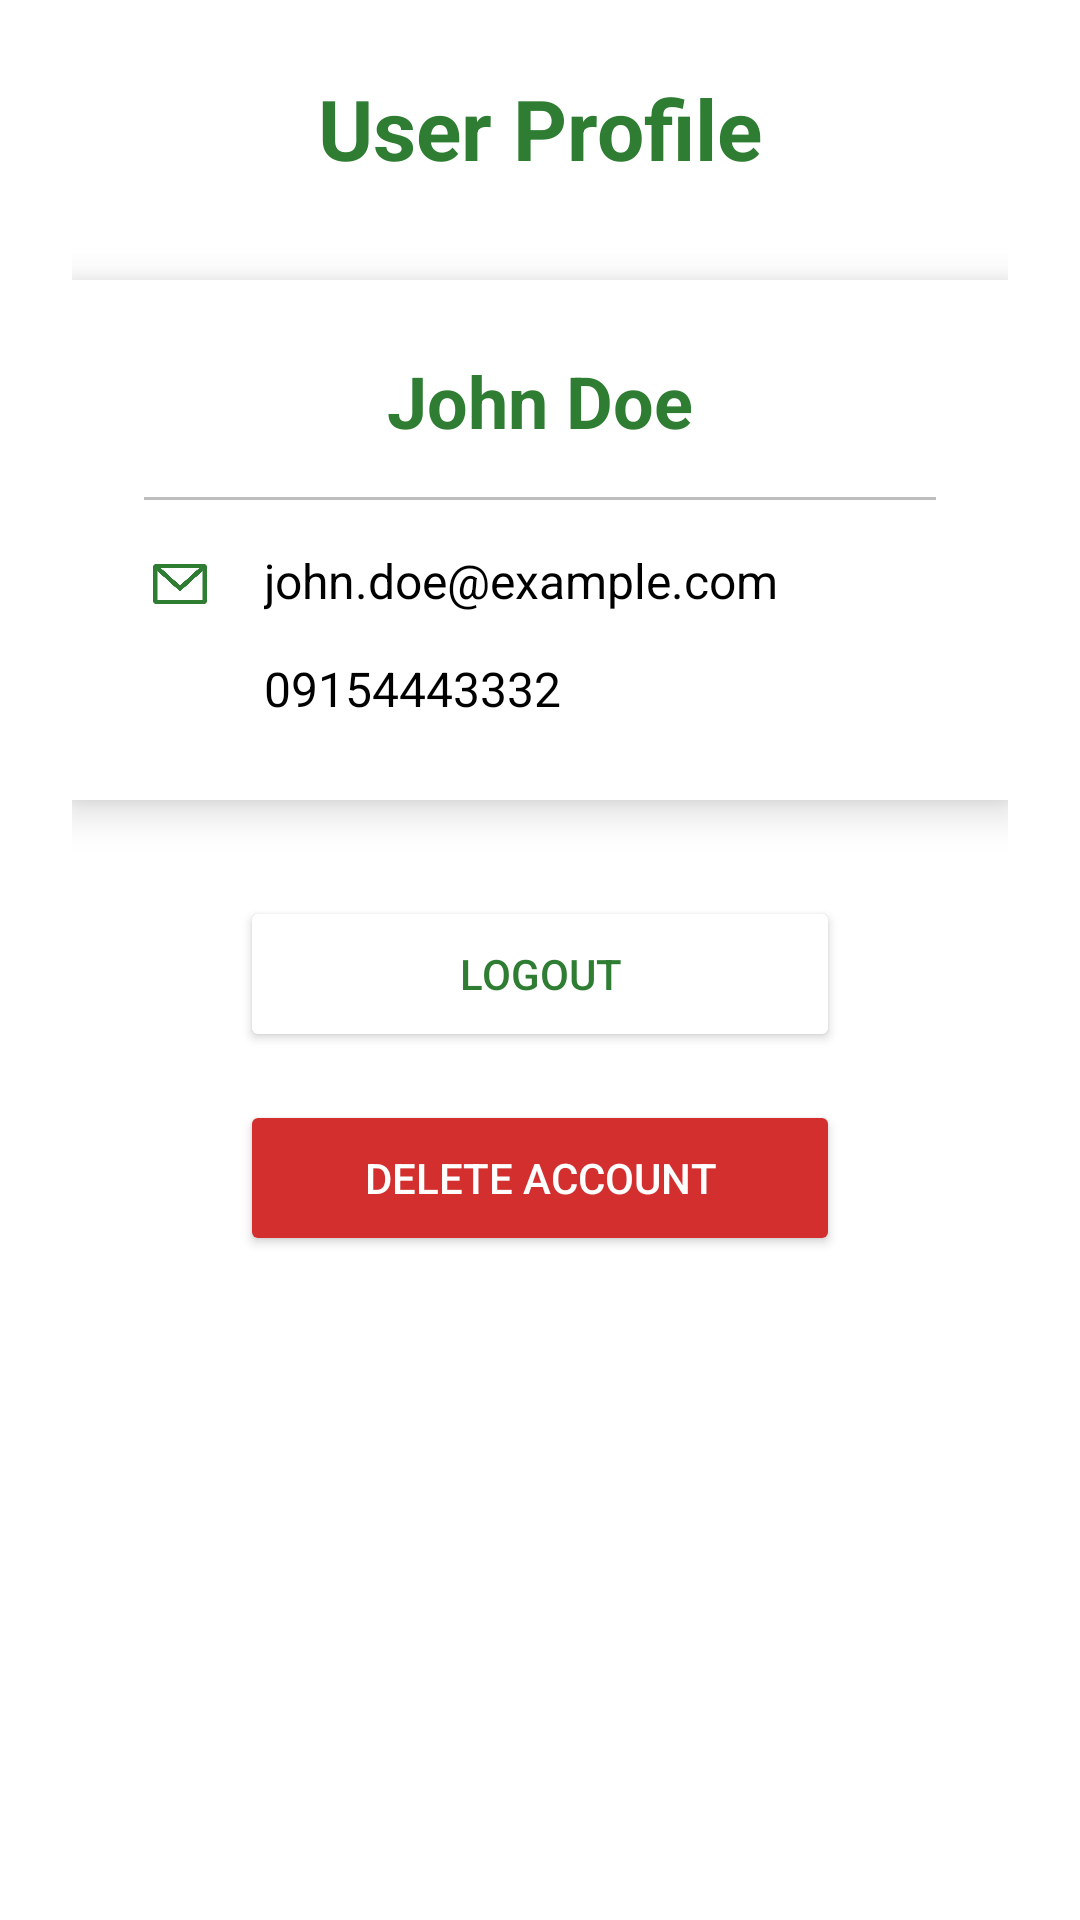

Produce the Android XML layout that renders to this screen, including the resource entries it uses.
<!-- AndroidManifest.xml: application theme Theme.HealthLine -->
<!-- res/layout/fragment_profile.xml -->
<LinearLayout xmlns:android="http://schemas.android.com/apk/res/android"
    xmlns:app="http://schemas.android.com/apk/res-auto"
    android:layout_width="match_parent"
    android:layout_height="match_parent"
    android:orientation="vertical"
    android:gravity="center_horizontal"
    android:background="#FFFFFF"
    android:padding="24dp">

    <TextView
        android:layout_width="wrap_content"
        android:layout_height="wrap_content"
        android:text="User Profile"
        android:textColor="#2E7D32"
        android:textSize="28sp"
        android:textStyle="bold"
        android:layout_marginBottom="32dp" />

    <LinearLayout
        android:layout_width="match_parent"
        android:layout_height="wrap_content"
        android:orientation="vertical"
        android:background="#FFFFFF"
        android:elevation="8dp"
        android:padding="24dp">

        <TextView
            android:id="@+id/textFullName"
            android:layout_width="match_parent"
            android:layout_height="wrap_content"
            android:text="John Doe"
            android:textColor="#2E7D32"
            android:textSize="24sp"
            android:textStyle="bold"
            android:gravity="center" />

        <View
            android:layout_width="match_parent"
            android:layout_height="1dp"
            android:background="#BDBDBD"
            android:layout_marginVertical="16dp" />

        <LinearLayout
            android:layout_width="match_parent"
            android:layout_height="wrap_content"
            android:orientation="horizontal"
            android:layout_marginBottom="12dp">

            <ImageView
                android:layout_width="24dp"
                android:layout_height="24dp"
                android:src="@drawable/email"
                app:tint="#2E7D32" />

            <TextView
                android:id="@+id/textEmail"
                android:layout_width="wrap_content"
                android:layout_height="wrap_content"
                android:text="john.doe@example.com"
                android:textSize="16sp"
                android:textColor="#000000"
                android:layout_marginStart="16dp"/>
        </LinearLayout>

        <LinearLayout
            android:layout_width="match_parent"
            android:layout_height="wrap_content"
            android:orientation="horizontal">

            <ImageView
                android:layout_width="24dp"
                android:layout_height="24dp"
                android:src="@drawable/phone"
                app:tint="#2E7D32" />

            <TextView
                android:id="@+id/textMobileNumber"
                android:layout_width="wrap_content"
                android:layout_height="wrap_content"
                android:text="09154443332"
                android:textSize="16sp"
                android:textColor="#000000"
                android:layout_marginStart="16dp"/>
        </LinearLayout>
    </LinearLayout>

    <Button
        android:id="@+id/buttonLogout"
        android:layout_width="200dp"
        android:layout_height="52dp"
        android:text="Logout"
        android:backgroundTint="#FFFFFF"
        android:textColor="#2E7D32"
        android:strokeColor="#2E7D32"
        android:strokeWidth="1"
        android:layout_marginTop="32dp"/>

    <Button
        android:id="@+id/buttonDeleteAccount"
        android:layout_width="200dp"
        android:layout_height="52dp"
        android:text="Delete Account"
        android:backgroundTint="#D32F2F"
        android:textColor="#FFFFFF"
        android:layout_marginTop="16dp"/>
</LinearLayout>
<!-- resources referenced by this layout -->
<resources>
  <!-- drawable email: png bitmap (drawable, 3727 bytes) -->
  <style name="Theme.HealthLine" parent="Base.Theme.HealthLine" />
  <style name="Base.Theme.HealthLine" parent="Theme.Material3.DayNight.NoActionBar">
          
          
      </style>
</resources>
